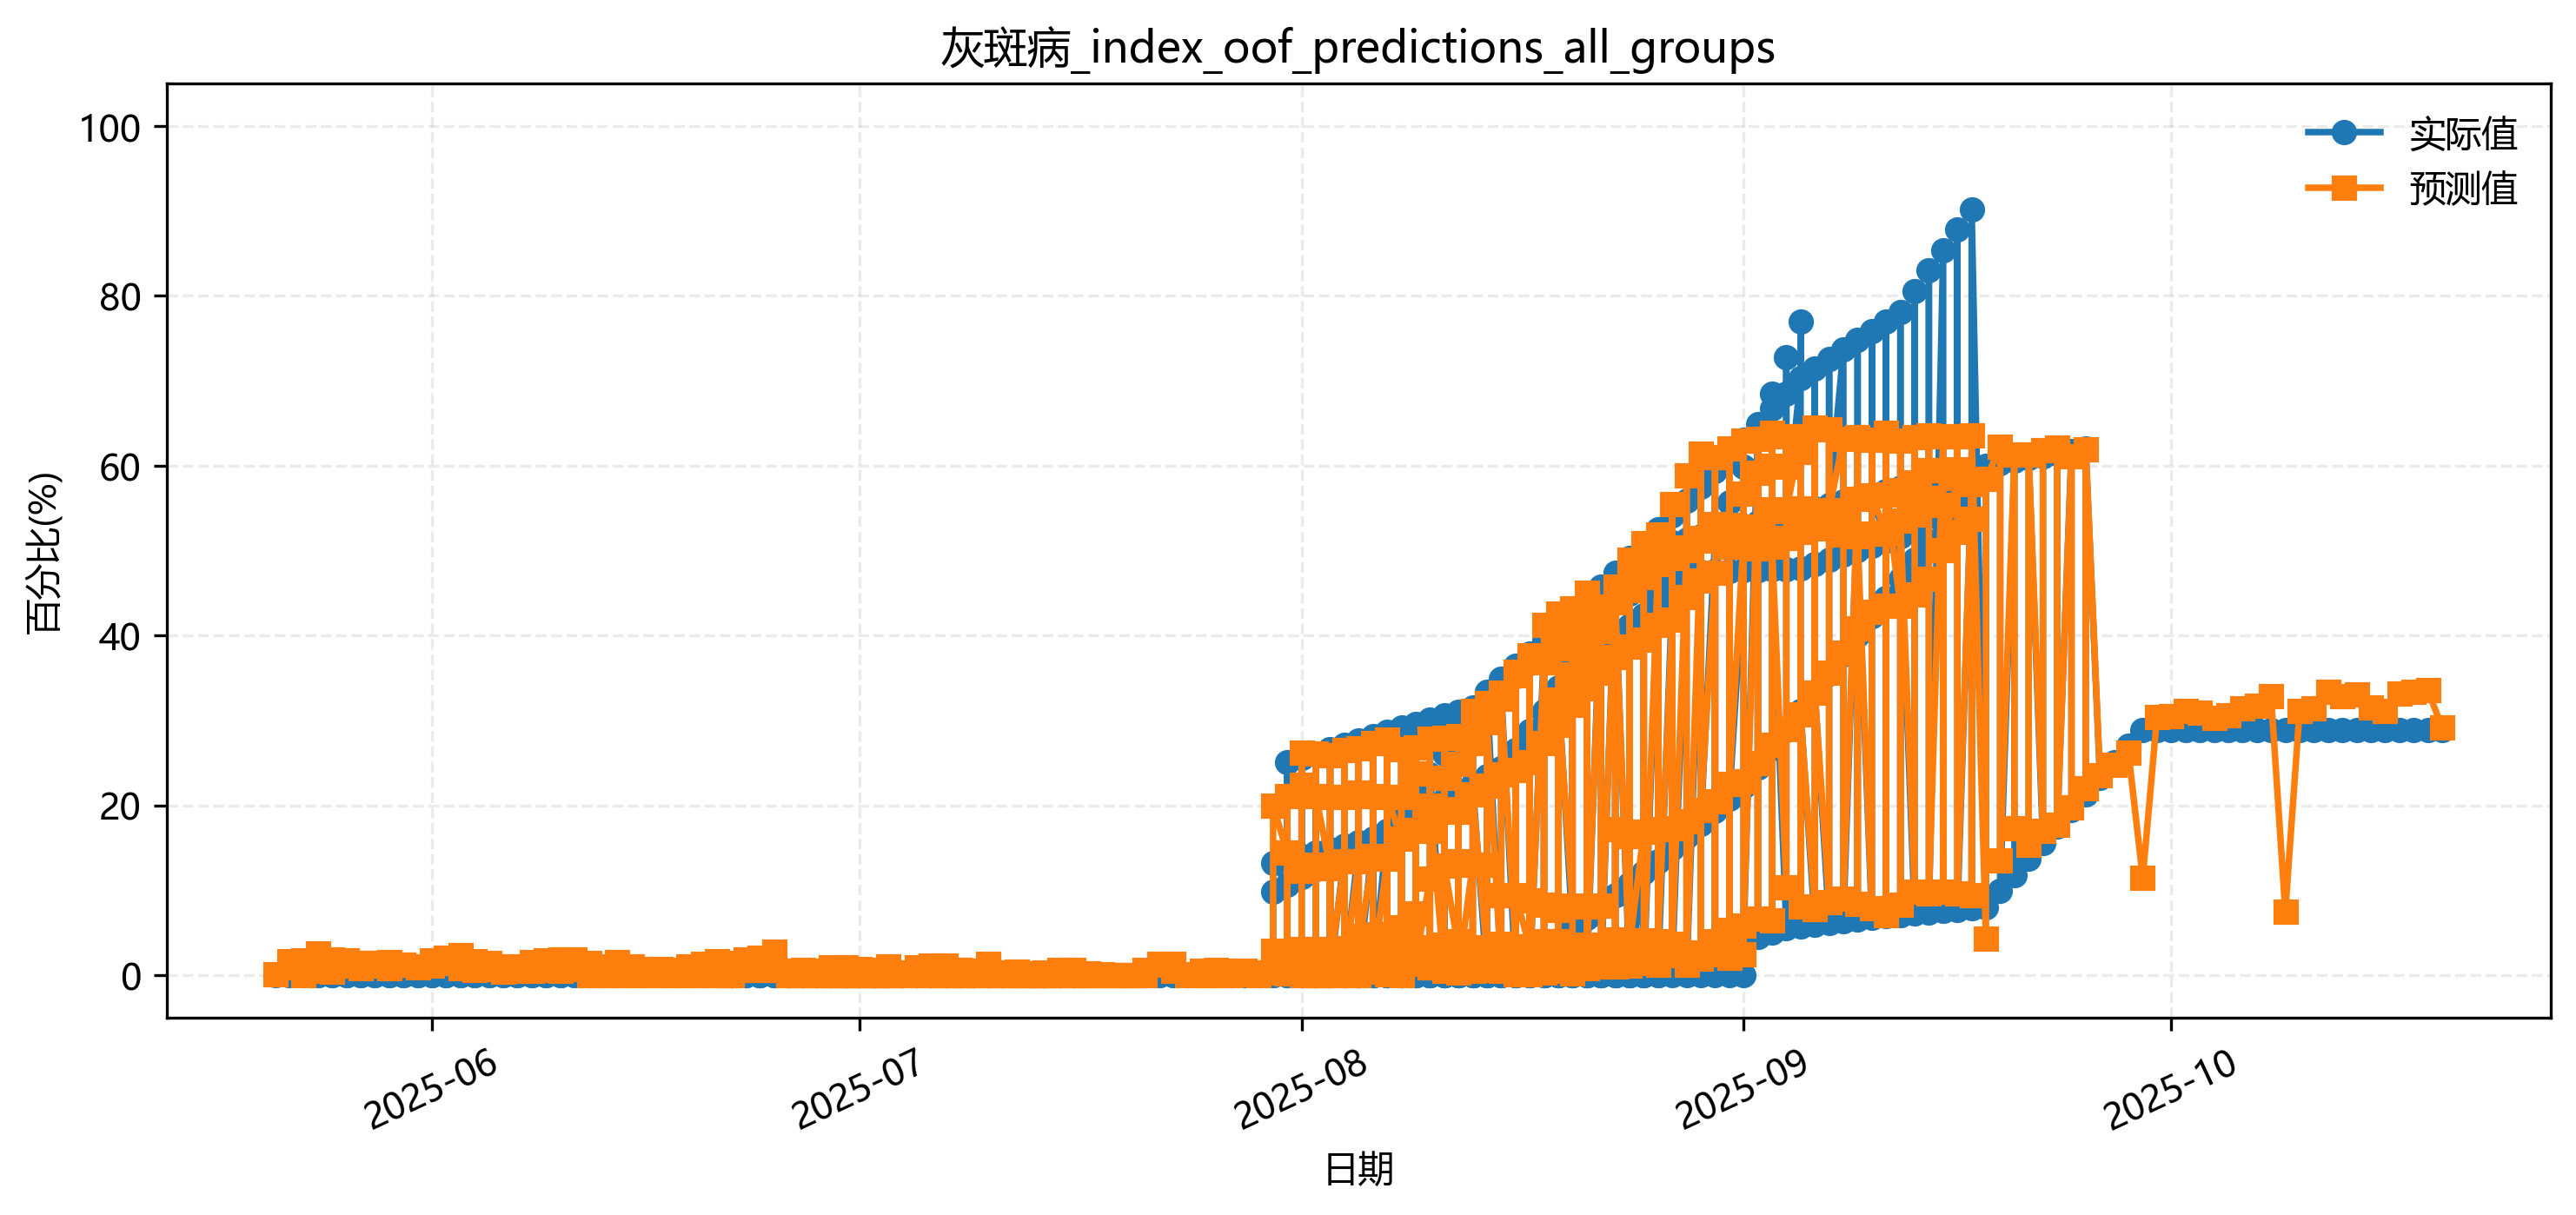

Source data for this figure (header and first rows):
fold, date, group, actual, pred
2, 2025-05-22, 周公山镇余家村_同玉609, 0.0, 0.01798
2, 2025-05-29, 周公山镇余家村_同玉609, 0.0, 0.01652
2, 2025-06-12, 周公山镇余家村_同玉609, 0.0, 0.01222
2, 2025-06-19, 周公山镇余家村_同玉609, 0.0, 0.01523
2, 2025-06-26, 周公山镇余家村_同玉609, 0.0, 0.0212
2, 2025-07-03, 周公山镇余家村_同玉609, 0.0, 0.01324
2, 2025-07-10, 周公山镇余家村_同玉609, 0.0, 0.01199
5, 2025-08-01, 宝兴-1_翔玉168, 0.0, 0.008319
5, 2025-08-08, 宝兴-1_翔玉168, 0.0, 0.008319
5, 2025-08-15, 宝兴-1_翔玉168, 0.004444, 0.008782
5, 2025-08-25, 宝兴-1_翔玉168, 0.02889, 0.03755
5, 2025-09-04, 宝兴-1_翔玉168, 0.03889, 0.07495
5, 2025-09-11, 宝兴-1_翔玉168, 0.08, 0.06184
5, 2025-09-18, 宝兴-1_翔玉168, 0.1578, 0.1899
5, 2025-09-29, 宝兴-1_翔玉168, 0.25, 0.3001
4, 2025-08-01, 宝兴-2_内玉9018, 0.0, 0.01001
4, 2025-08-08, 宝兴-2_内玉9018, 0.0, 0.01001
4, 2025-08-15, 宝兴-2_内玉9018, 0.01111, 0.01131
4, 2025-08-25, 宝兴-2_内玉9018, 0.05556, 0.0296
4, 2025-09-04, 宝兴-2_内玉9018, 0.1889, 0.1136
4, 2025-09-11, 宝兴-2_内玉9018, 0.3667, 0.3084
4, 2025-09-18, 宝兴-2_内玉9018, 0.5, 0.4149
4, 2025-09-29, 宝兴-2_内玉9018, 0.6444, 0.5929
3, 2025-08-01, 宝兴-2_白K888, 0.0, 0.0148
3, 2025-08-08, 宝兴-2_白K888, 0.0, 0.00945
3, 2025-08-15, 宝兴-2_白K888, 0.0, 0.01212
3, 2025-08-25, 宝兴-2_白K888, 0.025, 0.02414
3, 2025-09-04, 宝兴-2_白K888, 0.06944, 0.06313
3, 2025-09-11, 宝兴-2_白K888, 0.1278, 0.156
3, 2025-09-18, 宝兴-2_白K888, 0.2889, 0.1799
3, 2025-09-29, 宝兴-2_白K888, 0.4389, 0.4004
1, 2025-08-01, 宝兴-2_郑单958, 0.0, 0.01125
1, 2025-08-08, 宝兴-2_郑单958, 0.0, 0.009473
1, 2025-08-15, 宝兴-2_郑单958, 0.0, 0.01266
1, 2025-08-25, 宝兴-2_郑单958, 0.07778, 0.01428
1, 2025-09-04, 宝兴-2_郑单958, 0.1389, 0.229
1, 2025-09-11, 宝兴-2_郑单958, 0.2361, 0.2497
1, 2025-09-18, 宝兴-2_郑单958, 0.4111, 0.4804
3, 2025-07-31, 德宏农科所定点监测1_垦丰680, 0.0, 0.02339
3, 2025-08-06, 德宏农科所定点监测1_垦丰680, 0.0, 0.01521
3, 2025-08-14, 德宏农科所定点监测1_垦丰680, 0.0, 0.01918
3, 2025-08-20, 德宏农科所定点监测1_垦丰680, 0.0, 0.0264
2, 2025-08-05, 德宏勐嘎-2, 0.0, 0.01247
2, 2025-08-13, 德宏勐嘎-2, 0.04111, 0.01087
2, 2025-08-19, 德宏勐嘎-2, 0.1344, 0.1073
2, 2025-08-26, 德宏勐嘎-2, 0.2222, 0.3462
2, 2025-09-01, 德宏勐嘎-2, 0.5778, 0.4832
4, 2025-08-05, 德宏勐嘎-3, 0.0, 0.01032
4, 2025-08-13, 德宏勐嘎-3, 0.001111, 0.01407
4, 2025-08-19, 德宏勐嘎-3, 0.04444, 0.01748
4, 2025-08-26, 德宏勐嘎-3, 0.1478, 0.05966
1, 2025-06-22, 成都市新都区红花堰_同玉609, 0.0, 0.0101
1, 2025-06-30, 成都市新都区红花堰_同玉609, 0.0, 0.01026
1, 2025-07-07, 成都市新都区红花堰_同玉609, 0.0, 0.009398
1, 2025-07-14, 成都市新都区红花堰_同玉609, 0.0, 0.01121
1, 2025-07-21, 成都市新都区红花堰_同玉609, 0.0, 0.01066
1, 2025-07-28, 成都市新都区红花堰_同玉609, 0.0, 0.009942
1, 2025-08-04, 成都市新都区红花堰_同玉609, 0.0, 0.01049
1, 2025-08-11, 成都市新都区红花堰_同玉609, 0.0, 0.01143
1, 2025-08-18, 成都市新都区红花堰_同玉609, 0.0, 0.01416
... 42 more rows
